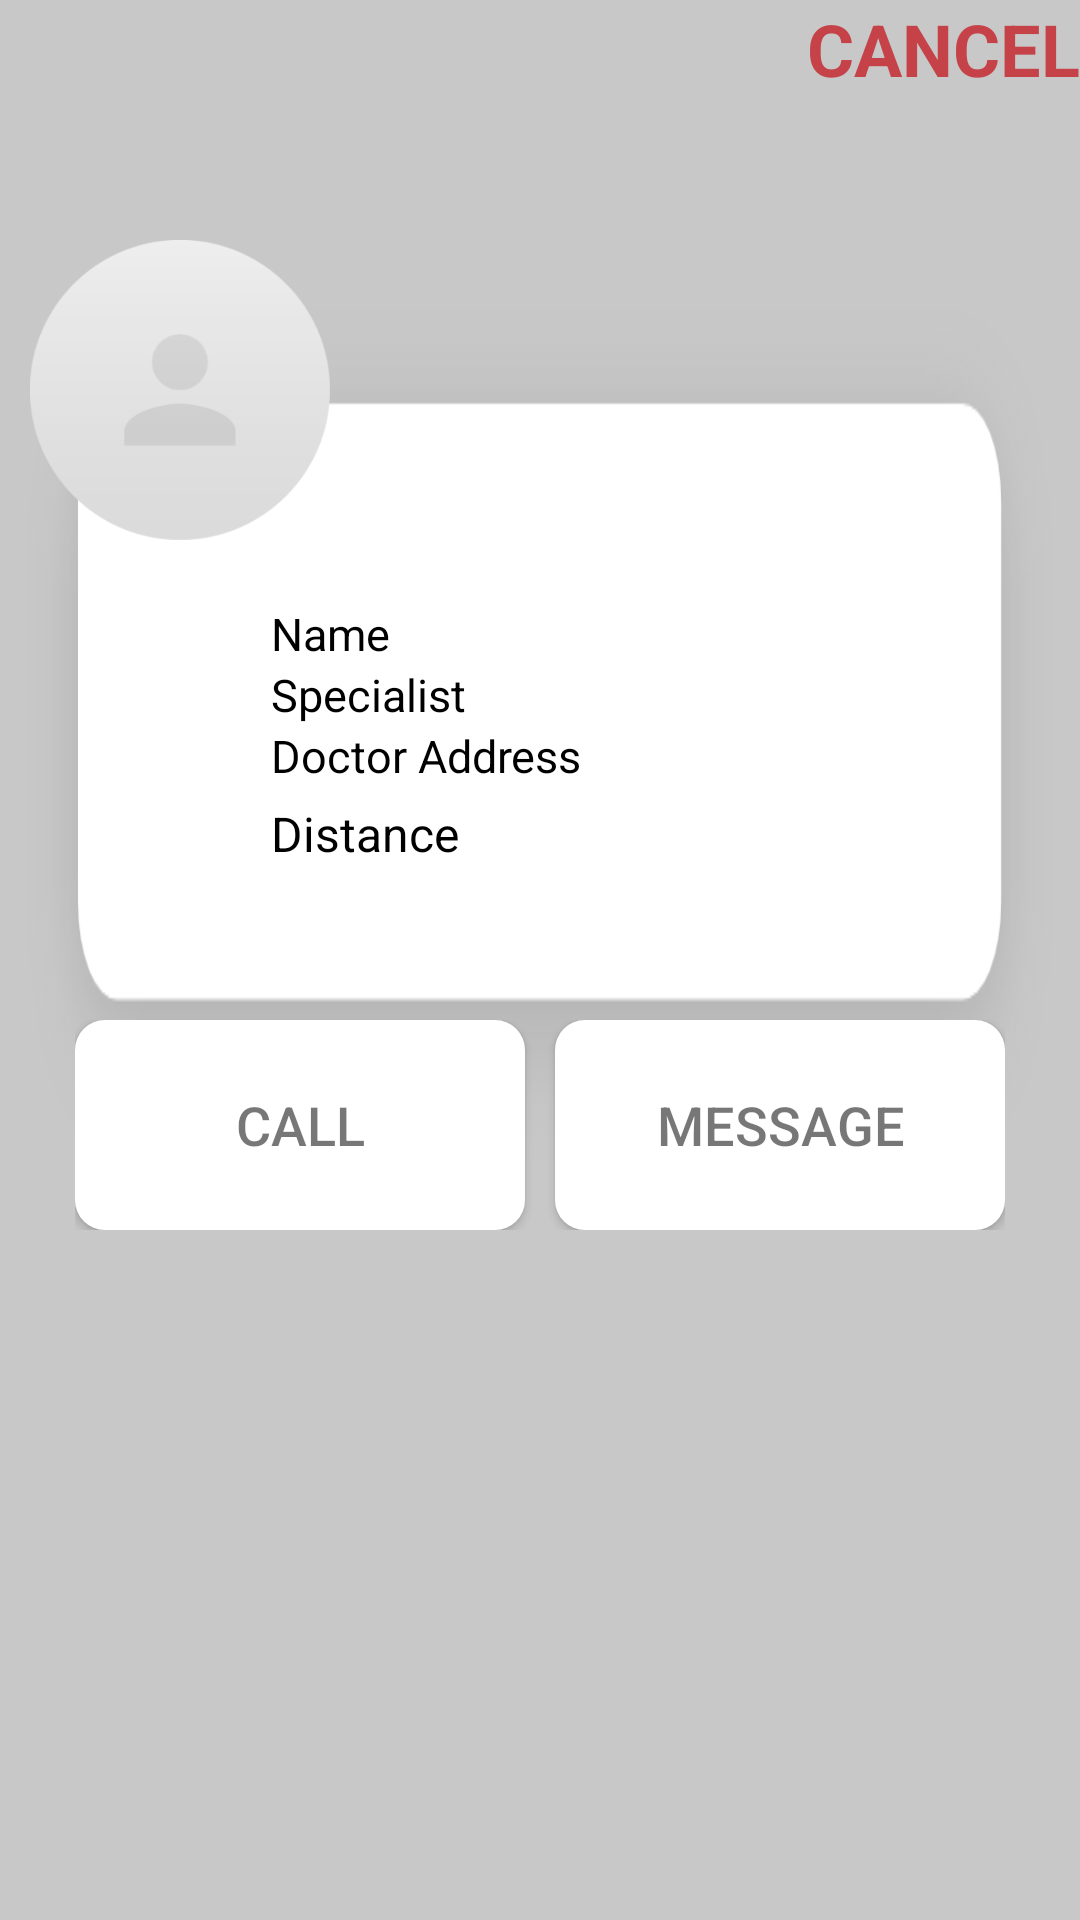

Produce the Android XML layout that renders to this screen, including the resource entries it uses.
<!-- AndroidManifest.xml: application theme AppTheme.NoActionBar -->
<!-- res/layout/doctor_details_view.xml -->
<?xml version="1.0" encoding="utf-8"?>
<RelativeLayout
    xmlns:android="http://schemas.android.com/apk/res/android"
    android:layout_width="match_parent"
    android:layout_height="match_parent"
    android:background="#80979797">

    <TextView
        android:id="@+id/doc_cancel_view"
        android:layout_width="wrap_content"
        android:layout_height="wrap_content"
        android:textSize="24sp"
        android:textStyle="bold"
        android:textColor="#C64249"
        android:layout_alignParentEnd="true"
        android:text="@string/cancel_text"/>

    <RelativeLayout
        android:layout_width="match_parent"
        android:layout_height="350dp"
        android:layout_marginBottom="20dp"
        android:layout_marginTop="60dp">

        <RelativeLayout
            android:id="@+id/doc_container"
            android:layout_width="match_parent"
            android:layout_height="350dp"
            android:layout_marginTop="20dp"
            android:background="@mipmap/nearby_donor_card">

            <ImageView
                android:id="@+id/doc_img"
                android:layout_width="100dp"
                android:layout_height="100dp"
                android:layout_marginStart="10dp"
                android:src="@mipmap/round_placeholder"/>

            <LinearLayout
                android:layout_width="230dp"
                android:layout_height="wrap_content"
                android:orientation="vertical"
                android:layout_marginStart="-20dp"
                android:layout_centerVertical="true"
                android:layout_toEndOf="@+id/doc_img">

                <TextView
                    android:id="@+id/doc_name"
                    android:layout_width="match_parent"
                    android:layout_height="wrap_content"
                    android:textSize="15sp"
                    android:maxLines="2"
                    android:textColor="#000000"
                    android:text="@string/name_hint"/>

                <TextView
                    android:id="@+id/doc_type"
                    android:layout_width="match_parent"
                    android:layout_height="wrap_content"
                    android:textSize="15sp"
                    android:textColor="#000000"
                    android:text="@string/doctor_type_text"/>

                <TextView
                    android:id="@+id/doc_address"
                    android:layout_width="match_parent"
                    android:layout_height="wrap_content"
                    android:textSize="15sp"
                    android:maxLines="2"
                    android:textColor="#000000"
                    android:text="@string/doctor_address_text"/>

                <TextView
                    android:id="@+id/doc_distance"
                    android:layout_width="match_parent"
                    android:layout_height="wrap_content"
                    android:layout_marginTop="5dp"
                    android:textSize="16sp"
                    android:textColor="#000000"
                    android:text="@string/distance_text"/>

            </LinearLayout>

        </RelativeLayout>


        <RelativeLayout
            android:id="@+id/doc_call_message_container"
            android:layout_width="wrap_content"
            android:layout_height="wrap_content"
            android:layout_centerHorizontal="true"
            android:layout_centerInParent="true"
            android:layout_alignParentBottom="true">

            <Button
                android:id="@+id/doc_call"
                android:layout_width="150dp"
                android:layout_height="70dp"
                android:textColor="#88000000"
                android:textSize="18sp"
                android:background="@drawable/white_border"
                android:text="@string/call_text"/>

            <Button
                android:id="@+id/doc_message"
                android:layout_width="150dp"
                android:layout_height="70dp"
                android:layout_toRightOf="@+id/doc_call"
                android:textColor="#88000000"
                android:layout_marginLeft="10dp"
                android:textSize="18sp"
                android:background="@drawable/white_border"
                android:text="@string/message_text"/>

        </RelativeLayout>

    </RelativeLayout>

</RelativeLayout>
<!-- resources referenced by this layout -->
<resources>
  <!-- drawable white_border (drawable) -->
  <?xml version="1.0" encoding="utf-8"?>
  <selector xmlns:android="http://schemas.android.com/apk/res/android">
  
      <item>
          <shape android:shape="rectangle">
              <solid android:color="#ffffff"/>
              <corners android:radius="10dp"/>
          </shape>
  
      </item>
  
  
  </selector>
  <!-- mipmap nearby_donor_card: png bitmap (mipmap-hdpi, 4957 bytes) -->
  <!-- mipmap round_placeholder: png bitmap (mipmap-hdpi, 5548 bytes) -->
  <string name="call_text">Call</string>
  <string name="cancel_text">CANCEL</string>
  <string name="distance_text">Distance</string>
  <string name="doctor_address_text">Doctor Address</string>
  <string name="doctor_type_text">Specialist</string>
  <string name="message_text">Message</string>
  <string name="name_hint">Name</string>
  <style name="AppTheme.NoActionBar">
          <item name="windowActionBar">false</item>
          <item name="windowNoTitle">true</item>
          <item name="android:windowIsTranslucent">true</item>
      </style>
</resources>
